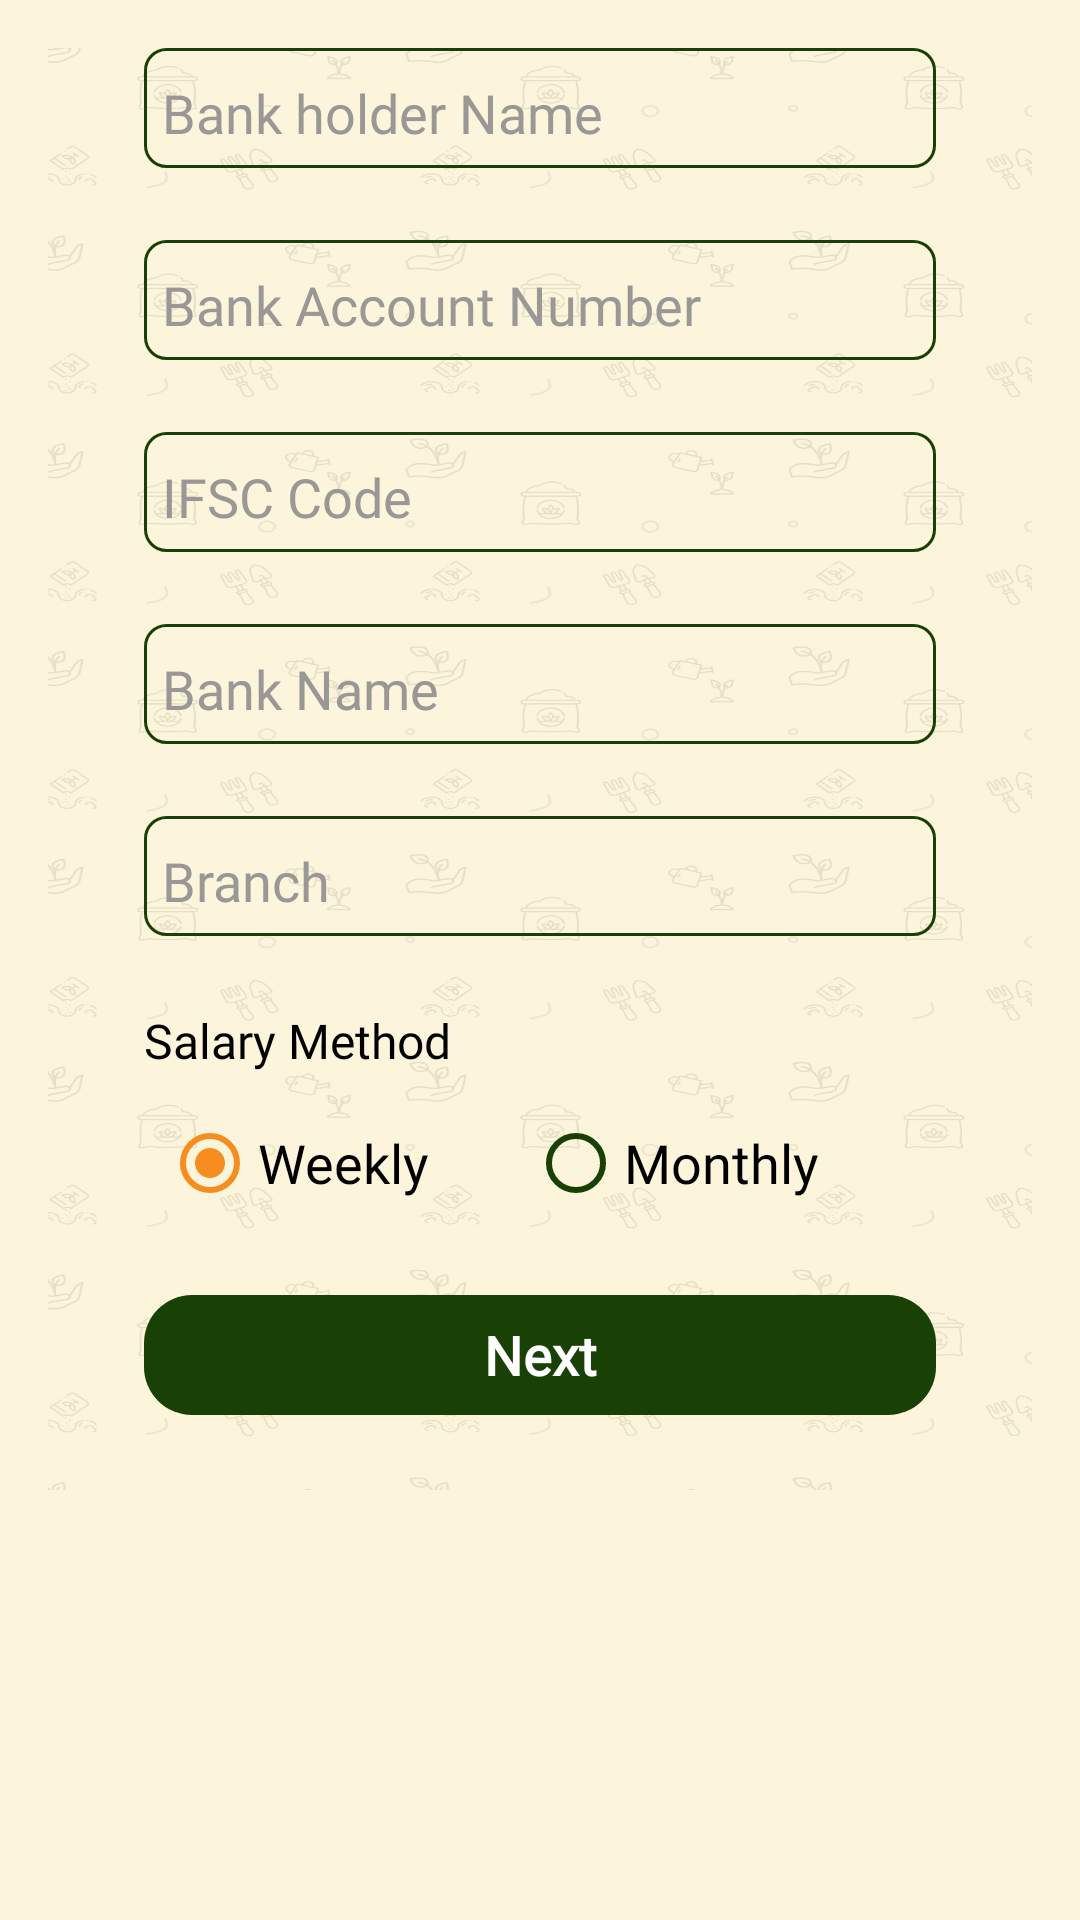

Here is an Android app screen rendered from its layout file. Give the layout XML and the strings, colors and styles it references.
<!-- AndroidManifest.xml: application theme AppTheme -->
<!-- res/layout/fragment_bank_details.xml -->
<androidx.constraintlayout.widget.ConstraintLayout xmlns:android="http://schemas.android.com/apk/res/android"
    xmlns:app="http://schemas.android.com/apk/res-auto"
    xmlns:tools="http://schemas.android.com/tools"
    android:layout_width="match_parent"
    android:layout_height="match_parent"
    android:background="@color/warmWhites"
    android:padding="8dp">

    <androidx.constraintlayout.widget.ConstraintLayout
        android:id="@+id/constraintLayout"
        android:layout_width="0dp"
        android:layout_height="wrap_content"
        android:layout_marginStart="8dp"
        android:layout_marginTop="8dp"
        android:layout_marginEnd="8dp"
        android:focusable="true"
        android:background="@drawable/bg_2"
        android:focusableInTouchMode="true"
        app:layout_constraintEnd_toEndOf="parent"
        app:layout_constraintStart_toStartOf="parent"
        app:layout_constraintTop_toTopOf="parent">

        <TextView
            android:id="@+id/textView"
            android:layout_width="match_parent"
            android:layout_height="wrap_content"
            android:layout_marginLeft="32dp"
            android:layout_marginRight="32dp"
            android:layout_marginBottom="52dp"
            android:gravity="center"
            android:visibility="gone"
            android:text="Your Details"
            android:textColor="@color/colorBlack"
            android:textSize="16dp"
            app:layout_constraintBottom_toTopOf="@+id/holdername" />

        <EditText
            android:id="@+id/holdername"
            android:layout_width="match_parent"
            android:layout_height="40dp"
            android:layout_marginLeft="32dp"
            android:layout_marginRight="32dp"
            android:textColor="@color/colorOffBlack"
            android:layout_marginBottom="24dp"
            android:layout_weight="1"
            android:gravity="center|left"
            android:hint="Bank holder Name"
            android:fontFamily="@font/poppins_medium"
            android:background="@drawable/rect_login_field_bg_green"
            android:imeOptions="actionNext|flagNoExtractUi"
            android:inputType="textPersonName"
            android:paddingTop="6dp"
            android:paddingLeft="6dp"
            android:paddingBottom="3dp"
            android:paddingRight="6dp"
            android:textColorHint="@color/colorGreyDisabled"
            app:layout_constraintBottom_toTopOf="@+id/bnk_account_no" />

        <EditText
            android:id="@+id/bnk_account_no"
            android:layout_width="match_parent"
            android:layout_height="40dp"
            android:layout_marginLeft="32dp"
            android:layout_marginRight="32dp"
            android:layout_marginBottom="24dp"
            android:layout_weight="1"
            android:textColor="@color/colorOffBlack"
            android:gravity="center|left"
            android:hint="Bank Account Number"
            android:background="@drawable/rect_login_field_bg_green"
            android:imeOptions="actionNext"
            android:inputType="text"
            android:paddingTop="6dp"
            android:paddingLeft="6dp"
            android:paddingBottom="3dp"
            android:paddingRight="6dp"
            android:fontFamily="@font/poppins_medium"
            android:textColorHint="@color/colorGreyDisabled"
            app:layout_constraintBottom_toTopOf="@+id/bank_ifsc_code" />

        <EditText
            android:id="@+id/bank_ifsc_code"
            android:layout_width="match_parent"
            android:layout_height="40dp"
            android:layout_marginLeft="32dp"
            android:layout_marginRight="32dp"
            android:layout_marginBottom="24dp"
            android:layout_weight="1"
            android:gravity="center|left"
            android:textColor="@color/colorOffBlack"
            android:background="@drawable/rect_login_field_bg_green"
            android:hint="IFSC Code"
            android:imeOptions="actionNext"
            android:inputType="text"
            android:paddingTop="6dp"
            android:paddingLeft="6dp"
            android:paddingBottom="3dp"
            android:paddingRight="6dp"
            android:fontFamily="@font/poppins_medium"
            android:textColorHint="@color/colorGreyDisabled"
            app:layout_constraintBottom_toTopOf="@+id/bnk_name" />

        <EditText
            android:id="@+id/bnk_name"
            android:layout_width="match_parent"
            android:layout_height="40dp"
            android:layout_marginLeft="32dp"
            android:layout_marginRight="32dp"
            android:layout_marginBottom="24dp"
            android:fontFamily="@font/poppins_medium"
            android:layout_weight="1"

            android:gravity="center|left"
            android:textColor="@color/colorOffBlack"
            android:background="@drawable/rect_login_field_bg_green"
            android:hint="Bank Name"
            android:imeOptions="actionNext"
            android:inputType="text"
            android:paddingTop="6dp"
            android:paddingLeft="6dp"
            android:paddingBottom="3dp"
            android:paddingRight="6dp"
            android:textColorHint="@color/colorGreyDisabled"
            app:layout_constraintBottom_toTopOf="@+id/bnk_branch" />

        <EditText
            android:id="@+id/bnk_branch"
            android:layout_width="match_parent"
            android:layout_height="40dp"
            android:layout_marginLeft="32dp"
            android:layout_marginRight="32dp"
            android:layout_marginBottom="24dp"
            android:layout_weight="1"
            android:fontFamily="@font/poppins_medium"
            android:gravity="center|left"
            android:hint="Branch"
            android:textColor="@color/colorOffBlack"
            android:background="@drawable/rect_login_field_bg_green"
            android:imeOptions="actionNext"
            android:inputType="text"
            android:paddingTop="6dp"
            android:paddingLeft="6dp"
            android:paddingBottom="3dp"
            android:paddingRight="6dp"
            android:textColorHint="@color/colorGreyDisabled"
            app:layout_constraintBottom_toTopOf="@+id/paytype" />
        <TextView
            android:id="@+id/paytype"
            android:layout_width="match_parent"
            android:layout_height="wrap_content"
            android:layout_marginLeft="32dp"
            android:layout_marginRight="32dp"
            android:layout_marginBottom="10dp"
            android:gravity="left"
            android:visibility="visible"
            android:fontFamily="@font/poppins_medium"
            android:text="Salary Method"
            android:textColor="@color/colorBlack"
            android:textSize="16dp"
            app:layout_constraintBottom_toTopOf="@+id/bnk_pay_type" />
        <RadioGroup
            android:id="@+id/bnk_pay_type"
            android:layout_width="match_parent"

            android:gravity="center|left"
            android:layout_height="40dp"
            android:layout_marginLeft="32dp"
            android:layout_marginRight="32dp"
            android:layout_marginBottom="24dp"
            android:padding="6dp"
            app:layout_constraintBottom_toTopOf="@+id/btn_next"
            android:orientation="horizontal">

            <RadioButton
                android:layout_weight="1"
                android:id="@+id/weekly"
                android:tag="1"
                android:checked="true"
                android:fontFamily="@font/poppins_regular"
                android:layout_width="wrap_content"
                android:layout_height="wrap_content"
                android:textColor="@color/colorBlack"
                android:text="Weekly"
                android:textSize="18sp" />

            <RadioButton
                android:id="@+id/monthly"
                android:layout_weight="1"
                android:tag="2"
                android:fontFamily="@font/poppins_regular"
                android:layout_width="wrap_content"
                android:textColor="@color/colorBlack"
                android:layout_height="wrap_content"
                android:text="Monthly"
                android:textSize="18sp" />

        </RadioGroup>

        <TextView
            android:id="@+id/btn_next"
            android:layout_width="match_parent"
            android:layout_height="40dp"
            android:layout_marginLeft="32dp"
            android:layout_marginRight="32dp"
            android:layout_marginBottom="25dp"
            android:gravity="center"
            android:padding="4dp"
            android:text="Next"
            android:background="@drawable/black_button_bg_green"
            android:textColor="@color/colorWhite"
            android:textSize="18dp"
            android:textStyle="bold"
            android:fontFamily="@font/poppins_medium"
            app:layout_constraintBottom_toBottomOf="parent"
            app:layout_constraintHorizontal_bias="0.5"
            app:layout_constraintTop_toTopOf="parent"
            app:layout_constraintVertical_bias="1.0" />

    </androidx.constraintlayout.widget.ConstraintLayout>

</androidx.constraintlayout.widget.ConstraintLayout>
<!-- resources referenced by this layout -->
<resources>
  <color name="colorBlack">#000000</color>
  <color name="colorGreyDisabled">#9A9797</color>
  <color name="colorOffBlack">#656565</color>
  <color name="colorWhite">#FFFFFF</color>
  <color name="warmWhites">#FDF4DC</color>
  <!-- drawable bg_2: png bitmap (drawable-hdpi, 74924 bytes) -->
  <!-- drawable black_button_bg_green (drawable) -->
  <?xml version="1.0" encoding="utf-8"?>
  <selector xmlns:android="http://schemas.android.com/apk/res/android">
  
      <item>
          <shape>
  
              <solid android:color="@color/darkGreen" />
  
              <corners android:bottomLeftRadius="16dp"
                  android:bottomRightRadius="16dp"
                  android:topLeftRadius="16dp"
                  android:topRightRadius="16dp" />
          </shape>
      </item>
  
  </selector>
  <!-- drawable rect_login_field_bg_green (drawable) -->
  <?xml version="1.0" encoding="utf-8"?>
  <shape
      xmlns:android="http://schemas.android.com/apk/res/android"
      android:shape="rectangle"
      android:color="#ffffff">
  
  
  
      <corners android:bottomLeftRadius="7dp"
          android:bottomRightRadius="7dp"
          android:topLeftRadius="7dp"
          android:topRightRadius="7dp" />
  
      <stroke
          android:width="1dp"
          android:color="@color/colorPrimary"/>
  
  
  
  
  </shape>
  <style name="AppTheme" parent="Theme.AppCompat.Light.DarkActionBar">
          
          <item name="colorPrimary">@color/colorPrimary</item>
          <item name="colorPrimaryDark">@color/colorPrimaryDark</item>
          <item name="colorAccent">@color/colorAccent</item>
          <item name="colorControlNormal">@color/colorPrimary</item>
          <item name="colorControlActivated">@color/categoryHighlightColor</item>
      </style>
  <color name="darkGreen">#194105</color>
  <color name="colorPrimary">#194105</color>
  <color name="colorPrimaryDark"> #203118</color>
  <color name="colorAccent">#9c8d17</color>
  <color name="categoryHighlightColor">#F68D1E</color>
</resources>
